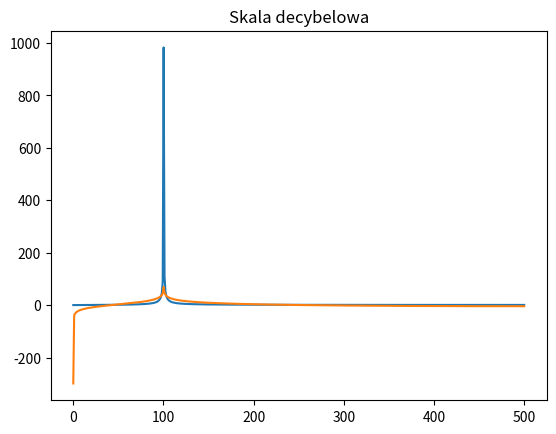

This figure's Python source:
import numpy as np
import matplotlib.pyplot as plt

def wykres(x, y, nazwa, skala=False):
    if skala:
        plt.yscale('log')
    plt.plot(x, y)
    plt.title(f"{nazwa}")
    #plt.savefig(nazwa)
    plt.show()

def DFT(sygnal):

    N = len(sygnal)
    wynik_tab = np.zeros(N, dtype=complex)

    for k in range(N):
        for n in range(N):
            wynik_tab[k] += sygnal[n] * np.exp((-1j * 2 * np.pi * k * n) / N)

    return wynik_tab

def widmo_amplitudowe(sygnal, dft=True, wbudowane=False):

    if dft == False:
        sygnal_transformata = FFT(sygnal)

    elif dft:
        sygnal_transformata = DFT(sygnal)

    elif wbudowane:
        sygnal_transformata = np.fft.fft(sygnal)

    return np.sqrt(np.real(sygnal_transformata) ** 2 + np.imag(sygnal_transformata) ** 2)[:len(sygnal_transformata) // 2]*2

def skala_decybelowa(sygnal):

    decybele=[]
    for i in sygnal:
        decybele.append(10*np.log(i))

    return decybele

def wykres_x(fs, fi, f, t):
#Funkcja nr 1

    N = int(np.round(t * fs))
    czas = np.linspace(0, t, N)

    def x(t):
       return np.cos(2 * np.pi * f * czas + fi) * np.cos(2.5 * czas ** (0.2) * np.pi)

    wartosci = x(czas)
    #wykres(czas, wartosci, "x")
    return wartosci

def zadanie_2():

    f = 100
    t = 1
    fs = 1000

    czas = np.linspace(0, t, t * fs)
    y = np.sin(2 * np.pi * f * czas)

    widmo = widmo_amplitudowe(y)
    czestotliwosci = np.linspace(0, len(widmo), (t * fs)//2)

    wykres(czestotliwosci, widmo, 'Widmo amplitudowe', skala=False)

    decybele = skala_decybelowa(widmo)
    wykres(czestotliwosci, decybele, 'Skala decybelowa', skala=False)

zadanie_2()

